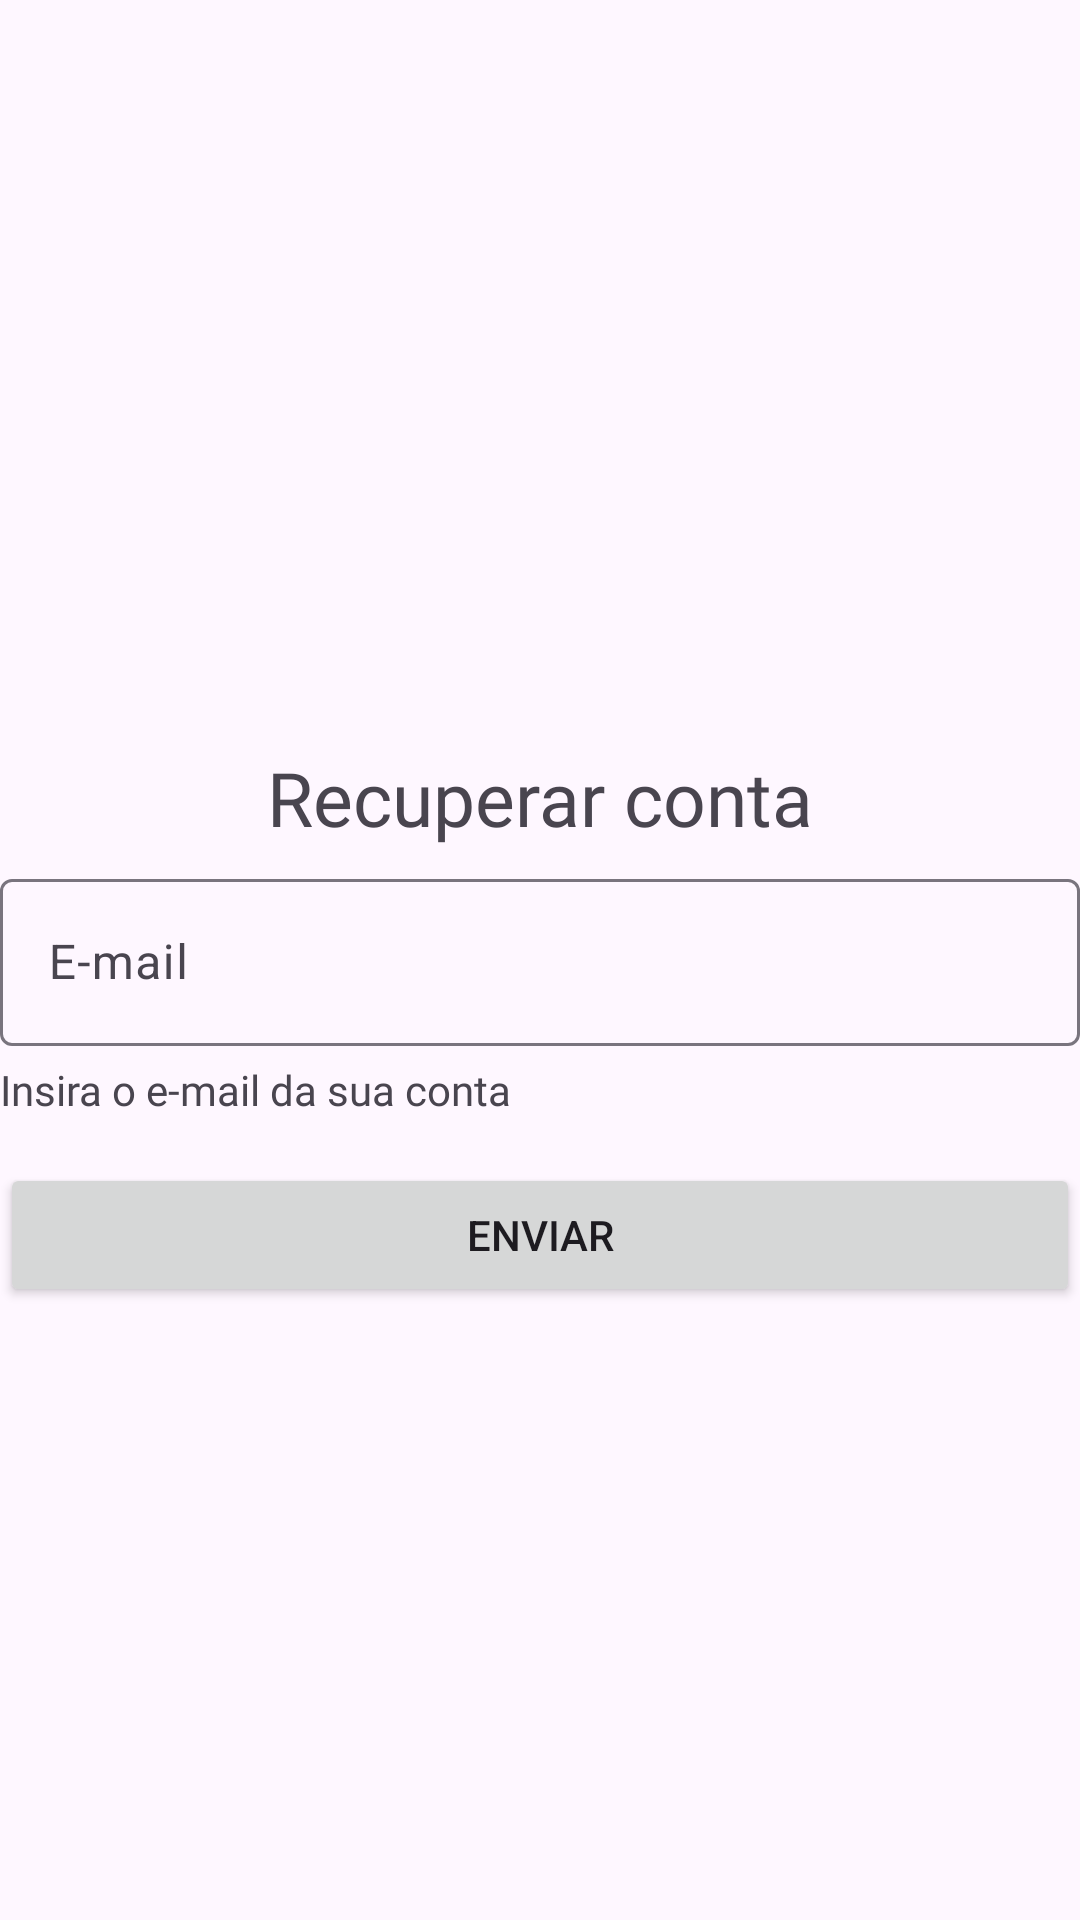

Android layout source for this screen:
<!-- AndroidManifest.xml: application theme Theme.MyApp -->
<!-- res/layout/esq_senha_layout.xml -->
<?xml version="1.0" encoding="utf-8"?>
<LinearLayout xmlns:android="http://schemas.android.com/apk/res/android"
    xmlns:app="http://schemas.android.com/apk/res-auto"
    xmlns:tools="http://schemas.android.com/tools"
    android:id="@+id/linearCadastrar"
    android:layout_width="match_parent"
    android:layout_height="match_parent"
    android:layout_margin="40dp"
    android:orientation="vertical"
    tools:context=".LoginActivity">

    <ImageView
        android:id="@+id/imgEsqSenhabtnVoltar"
        android:layout_width="30dp"
        android:layout_height="30dp"
        android:src="@drawable/baseline_arrow_back"
        />

    <LinearLayout
        android:id="@+id/main"
        android:layout_width="match_parent"
        android:layout_height="match_parent"
        android:gravity="center_vertical"
        android:orientation="vertical"
        tools:context=".LoginActivity">

        <TextView
            android:layout_width="wrap_content"
            android:layout_height="wrap_content"
            android:layout_gravity="center_horizontal"
            android:layout_marginTop="15dp"
            android:fontFamily="@font/author"
            android:text="Recuperar conta"
            android:textSize="25sp" />

        

        <com.google.android.material.textfield.TextInputLayout
            android:id="@+id/txtCadastrarEmail"
            android:layout_width="match_parent"
            android:layout_height="wrap_content"
            android:layout_marginTop="5dp"
            android:hint="@string/e_mail"
            app:startIconContentDescription="@string/icone_de_pessoa"
            app:startIconDrawable="@drawable/baseline_person">

            <com.google.android.material.textfield.TextInputEditText
                android:layout_width="match_parent"
                android:layout_height="wrap_content" />

        </com.google.android.material.textfield.TextInputLayout>

        <TextView
            android:layout_width="wrap_content"
            android:layout_height="wrap_content"
            android:text="Insira o e-mail da sua conta"
            android:fontFamily="@font/authorregular"
            android:layout_marginTop="5sp"/>

        <Button
            android:id="@+id/btnEsqSenhaEnviar"
            android:layout_width="match_parent"
            android:layout_height="wrap_content"
            android:layout_marginTop="15dp"
            android:text="@string/enviar" />

    </LinearLayout>
</LinearLayout>
<!-- resources referenced by this layout -->
<resources>
  <string name="e_mail">E-mail</string>
  <string name="enviar">Enviar</string>
  <string name="icone_de_pessoa">icone de pessoa</string>
  <style name="Theme.MyApp" parent="Base.Theme.MyApp" />
  <style name="Base.Theme.MyApp" parent="Theme.Material3.DayNight.NoActionBar">
          
          
          <item name="colorPrimary">#be1e2d</item>
          <item name="colorSecondary">#414042</item>
      </style>
</resources>
